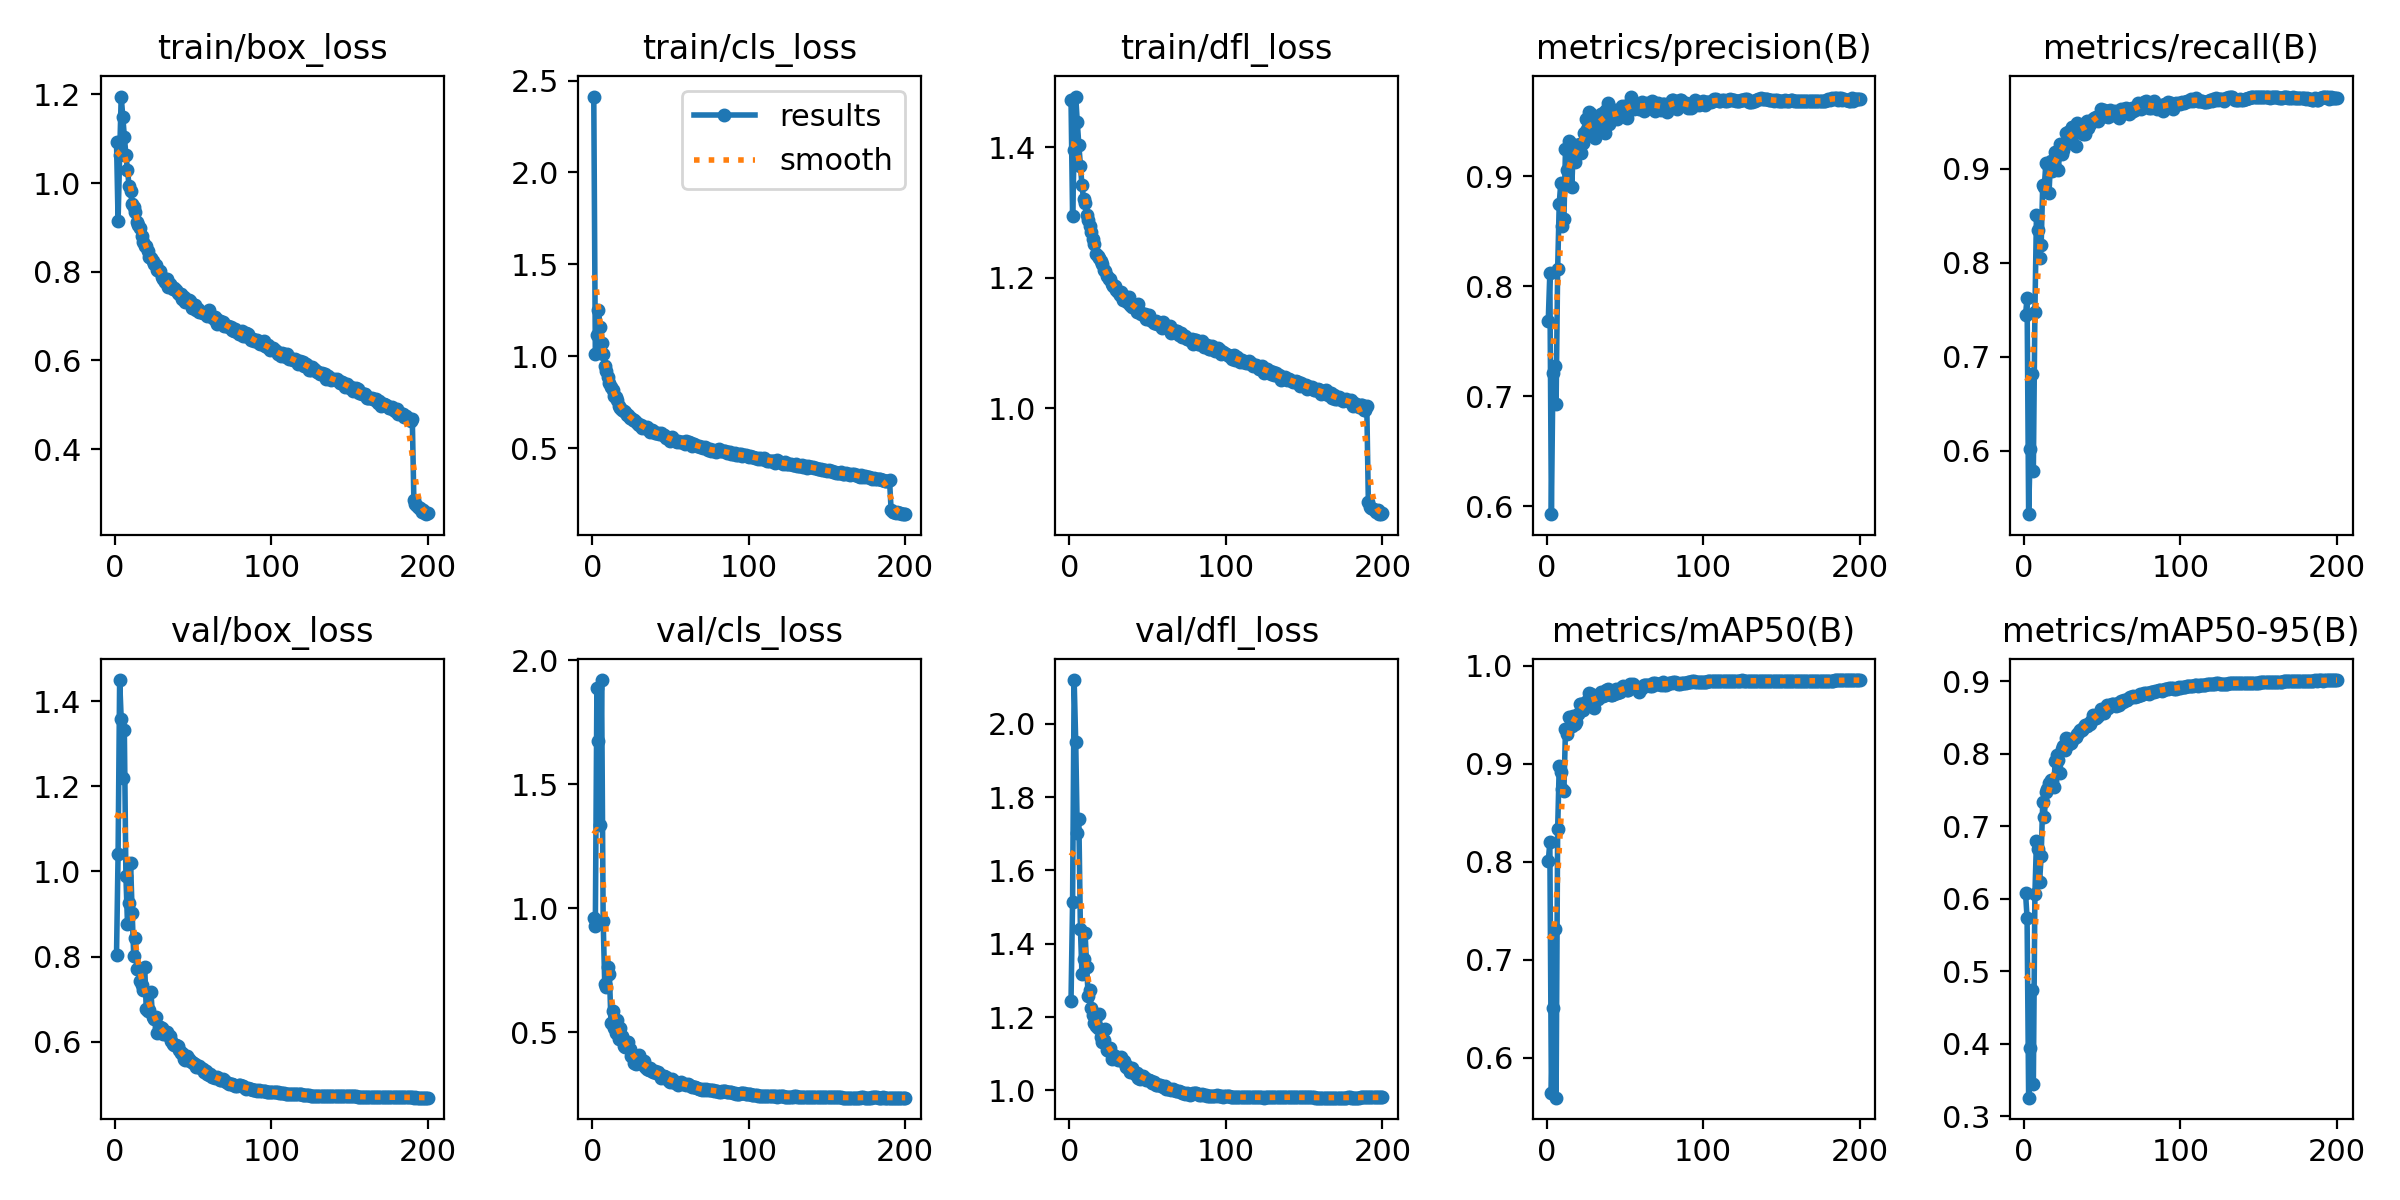

The file beside this chart, header and first rows:
epoch, time, train/box_loss, train/cls_loss, train/dfl_loss, metrics/precision(B), metrics/recall(B), metrics/mAP50(B), metrics/mAP50-95(B), val/box_loss, val/cls_loss, val/dfl_loss, lr/pg0, lr/pg1, lr/pg2
1, 62.97, 1.093, 2.413, 1.473, 0.7688, 0.7447, 0.8005, 0.6087, 0.8046, 0.9609, 1.245, 0.003309, 0.003309, 0.003309
2, 125.2, 0.9134, 1.015, 1.294, 0.8118, 0.7628, 0.8196, 0.5735, 1.04, 0.9281, 1.515, 0.006609, 0.006609, 0.006609
3, 186.5, 1.063, 1.115, 1.396, 0.5929, 0.5328, 0.5643, 0.326, 1.45, 1.886, 2.119, 0.009877, 0.009877, 0.009877
4, 248, 1.195, 1.252, 1.478, 0.7214, 0.6025, 0.6507, 0.3945, 1.358, 1.673, 1.951, 0.009851, 0.009851, 0.009851
5, 309.1, 1.149, 1.162, 1.438, 0.7279, 0.6816, 0.7317, 0.4738, 1.219, 1.335, 1.701, 0.009802, 0.009802, 0.009802
6, 370.9, 1.105, 1.075, 1.403, 0.6932, 0.5791, 0.5593, 0.3441, 1.332, 1.92, 1.74, 0.009753, 0.009753, 0.009753
7, 432, 1.063, 1.014, 1.372, 0.8157, 0.7483, 0.8333, 0.6067, 0.9891, 0.9504, 1.441, 0.009703, 0.009703, 0.009703
8, 493.2, 1.03, 0.9476, 1.341, 0.8749, 0.8515, 0.8978, 0.68, 0.8776, 0.6952, 1.317, 0.009654, 0.009654, 0.009654
9, 554.4, 0.9937, 0.9182, 1.32, 0.8939, 0.8346, 0.8912, 0.6687, 0.9249, 0.6824, 1.359, 0.009604, 0.009604, 0.009604
10, 615.5, 0.9815, 0.8886, 1.314, 0.8551, 0.8052, 0.8742, 0.624, 1.02, 0.7619, 1.429, 0.009555, 0.009555, 0.009555
11, 676.7, 0.9534, 0.8557, 1.296, 0.8607, 0.8192, 0.8722, 0.6591, 0.9027, 0.7352, 1.336, 0.009505, 0.009505, 0.009505
12, 738, 0.9463, 0.8342, 1.288, 0.9247, 0.8831, 0.9349, 0.7332, 0.802, 0.5377, 1.257, 0.009456, 0.009456, 0.009456
13, 799.1, 0.9341, 0.818, 1.28, 0.9053, 0.8812, 0.9308, 0.7129, 0.8425, 0.5865, 1.273, 0.009406, 0.009406, 0.009406
14, 860.2, 0.9114, 0.7862, 1.271, 0.9316, 0.9059, 0.9481, 0.7479, 0.7709, 0.5177, 1.224, 0.009357, 0.009357, 0.009357
15, 921.4, 0.905, 0.776, 1.26, 0.9303, 0.9051, 0.9461, 0.7515, 0.7704, 0.4978, 1.207, 0.009307, 0.009307, 0.009307
16, 982.3, 0.898, 0.7606, 1.252, 0.8903, 0.874, 0.9388, 0.7602, 0.7434, 0.548, 1.183, 0.009258, 0.009258, 0.009258
17, 1043, 0.8805, 0.7299, 1.237, 0.9237, 0.9084, 0.949, 0.7643, 0.7319, 0.4718, 1.176, 0.009208, 0.009208, 0.009208
18, 1104, 0.8679, 0.7209, 1.233, 0.9131, 0.8979, 0.9405, 0.763, 0.7202, 0.517, 1.171, 0.009158, 0.009158, 0.009158
19, 1165, 0.8586, 0.7093, 1.23, 0.9281, 0.9045, 0.9421, 0.7547, 0.7762, 0.4851, 1.208, 0.009109, 0.009109, 0.009109
20, 1226, 0.858, 0.7047, 1.225, 0.9278, 0.9184, 0.9504, 0.7909, 0.6765, 0.4434, 1.145, 0.009059, 0.009059, 0.009059
21, 1287, 0.8462, 0.6966, 1.221, 0.9294, 0.9148, 0.9607, 0.7989, 0.673, 0.4421, 1.132, 0.00901, 0.00901, 0.00901
22, 1349, 0.8331, 0.6833, 1.212, 0.9212, 0.8988, 0.9612, 0.7923, 0.675, 0.4618, 1.138, 0.00896, 0.00896, 0.00896
23, 1409, 0.8302, 0.6812, 1.211, 0.9301, 0.9264, 0.9543, 0.7732, 0.7176, 0.4626, 1.168, 0.008911, 0.008911, 0.008911
24, 1471, 0.8241, 0.6651, 1.202, 0.9396, 0.9161, 0.9587, 0.8062, 0.657, 0.4313, 1.111, 0.008861, 0.008861, 0.008861
25, 1531, 0.8165, 0.665, 1.198, 0.9517, 0.9202, 0.9634, 0.8108, 0.6537, 0.4051, 1.107, 0.008812, 0.008812, 0.008812
26, 1592, 0.8161, 0.6545, 1.199, 0.9433, 0.9256, 0.9642, 0.8061, 0.6586, 0.4072, 1.117, 0.008762, 0.008762, 0.008762
27, 1653, 0.8042, 0.6514, 1.19, 0.9584, 0.9382, 0.9716, 0.822, 0.6212, 0.3748, 1.086, 0.008713, 0.008713, 0.008713
28, 1714, 0.8022, 0.6423, 1.188, 0.9568, 0.9389, 0.9716, 0.8208, 0.6344, 0.3731, 1.095, 0.008663, 0.008663, 0.008663
29, 1775, 0.8017, 0.6344, 1.188, 0.9472, 0.9359, 0.962, 0.8144, 0.6331, 0.385, 1.093, 0.008614, 0.008614, 0.008614
30, 1836, 0.7881, 0.6268, 1.182, 0.9375, 0.9284, 0.9565, 0.8153, 0.6319, 0.4071, 1.092, 0.008564, 0.008564, 0.008564
31, 1897, 0.7839, 0.6286, 1.178, 0.9347, 0.9441, 0.9655, 0.8198, 0.6181, 0.3801, 1.083, 0.008515, 0.008515, 0.008515
32, 1958, 0.7764, 0.6103, 1.174, 0.9497, 0.9434, 0.9696, 0.8223, 0.6172, 0.3735, 1.084, 0.008466, 0.008466, 0.008466
33, 2019, 0.7834, 0.6155, 1.179, 0.9512, 0.9247, 0.9658, 0.8239, 0.6225, 0.3824, 1.092, 0.008416, 0.008416, 0.008416
34, 2080, 0.766, 0.6083, 1.166, 0.9465, 0.9486, 0.9705, 0.8269, 0.6155, 0.3617, 1.081, 0.008367, 0.008367, 0.008367
35, 2141, 0.7721, 0.6127, 1.172, 0.9569, 0.9437, 0.9728, 0.831, 0.6129, 0.3529, 1.08, 0.008317, 0.008317, 0.008317
36, 2202, 0.768, 0.597, 1.166, 0.9576, 0.9436, 0.9694, 0.8325, 0.6009, 0.3496, 1.064, 0.008268, 0.008268, 0.008268
37, 2263, 0.7618, 0.5902, 1.163, 0.9396, 0.9472, 0.97, 0.8333, 0.5934, 0.3565, 1.067, 0.008218, 0.008218, 0.008218
38, 2324, 0.7629, 0.6003, 1.171, 0.9604, 0.9373, 0.9749, 0.8354, 0.5907, 0.3439, 1.06, 0.008169, 0.008169, 0.008169
39, 2384, 0.7583, 0.5922, 1.158, 0.9669, 0.9369, 0.9762, 0.84, 0.5924, 0.3399, 1.051, 0.008119, 0.008119, 0.008119
40, 2445, 0.7517, 0.5837, 1.155, 0.9478, 0.951, 0.9714, 0.8389, 0.589, 0.3448, 1.062, 0.00807, 0.00807, 0.00807
41, 2506, 0.7494, 0.581, 1.156, 0.9609, 0.9432, 0.9703, 0.8416, 0.5793, 0.3364, 1.051, 0.00802, 0.00802, 0.00802
42, 2567, 0.7494, 0.5836, 1.158, 0.953, 0.9482, 0.97, 0.8407, 0.5725, 0.3409, 1.044, 0.007971, 0.007971, 0.007971
43, 2628, 0.7394, 0.5786, 1.148, 0.9538, 0.9513, 0.971, 0.8448, 0.5726, 0.3312, 1.048, 0.007921, 0.007921, 0.007921
44, 2689, 0.7426, 0.5806, 1.159, 0.9603, 0.9526, 0.9763, 0.8538, 0.5583, 0.3169, 1.033, 0.007872, 0.007872, 0.007872
45, 2750, 0.7322, 0.5694, 1.147, 0.9515, 0.9546, 0.972, 0.8525, 0.5572, 0.3244, 1.032, 0.007822, 0.007822, 0.007822
46, 2811, 0.7361, 0.5696, 1.145, 0.9584, 0.9547, 0.9737, 0.8495, 0.5657, 0.3256, 1.038, 0.007772, 0.007772, 0.007772
47, 2872, 0.7352, 0.5574, 1.144, 0.9567, 0.9511, 0.9728, 0.8521, 0.5595, 0.3195, 1.04, 0.007723, 0.007723, 0.007723
48, 2932, 0.7345, 0.561, 1.145, 0.9637, 0.956, 0.9785, 0.8553, 0.5545, 0.3113, 1.033, 0.007673, 0.007673, 0.007673
49, 2993, 0.7178, 0.5483, 1.137, 0.9596, 0.9635, 0.9793, 0.8618, 0.5524, 0.3025, 1.027, 0.007624, 0.007624, 0.007624
50, 3054, 0.724, 0.5419, 1.136, 0.9637, 0.958, 0.9776, 0.8612, 0.5491, 0.3009, 1.028, 0.007574, 0.007574, 0.007574
51, 3115, 0.7261, 0.5588, 1.144, 0.953, 0.9626, 0.9753, 0.8562, 0.5473, 0.3126, 1.027, 0.007525, 0.007525, 0.007525
52, 3176, 0.7131, 0.5425, 1.136, 0.9648, 0.9564, 0.975, 0.8615, 0.5411, 0.3051, 1.025, 0.007476, 0.007476, 0.007476
53, 3237, 0.7154, 0.5394, 1.133, 0.9636, 0.9619, 0.9811, 0.867, 0.5399, 0.2963, 1.019, 0.007426, 0.007426, 0.007426
54, 3298, 0.7087, 0.5316, 1.131, 0.9724, 0.955, 0.9788, 0.8639, 0.5428, 0.2966, 1.022, 0.007377, 0.007377, 0.007377
55, 3358, 0.7088, 0.5395, 1.134, 0.965, 0.9627, 0.9818, 0.8682, 0.5366, 0.2888, 1.016, 0.007327, 0.007327, 0.007327
56, 3419, 0.7062, 0.5347, 1.13, 0.9613, 0.9609, 0.9784, 0.8688, 0.535, 0.297, 1.014, 0.007278, 0.007278, 0.007278
57, 3480, 0.7066, 0.5356, 1.131, 0.9639, 0.9577, 0.977, 0.8687, 0.5291, 0.2992, 1.015, 0.007228, 0.007228, 0.007228
58, 3540, 0.7036, 0.5334, 1.131, 0.9638, 0.9615, 0.9772, 0.8674, 0.5303, 0.293, 1.014, 0.007178, 0.007178, 0.007178
59, 3601, 0.7011, 0.5249, 1.123, 0.9607, 0.96, 0.9736, 0.8667, 0.5246, 0.2925, 1.012, 0.007129, 0.007129, 0.007129
60, 3662, 0.7134, 0.5371, 1.133, 0.9644, 0.9599, 0.9787, 0.8696, 0.5216, 0.2893, 1.01, 0.007079, 0.007079, 0.007079
... 140 more rows
